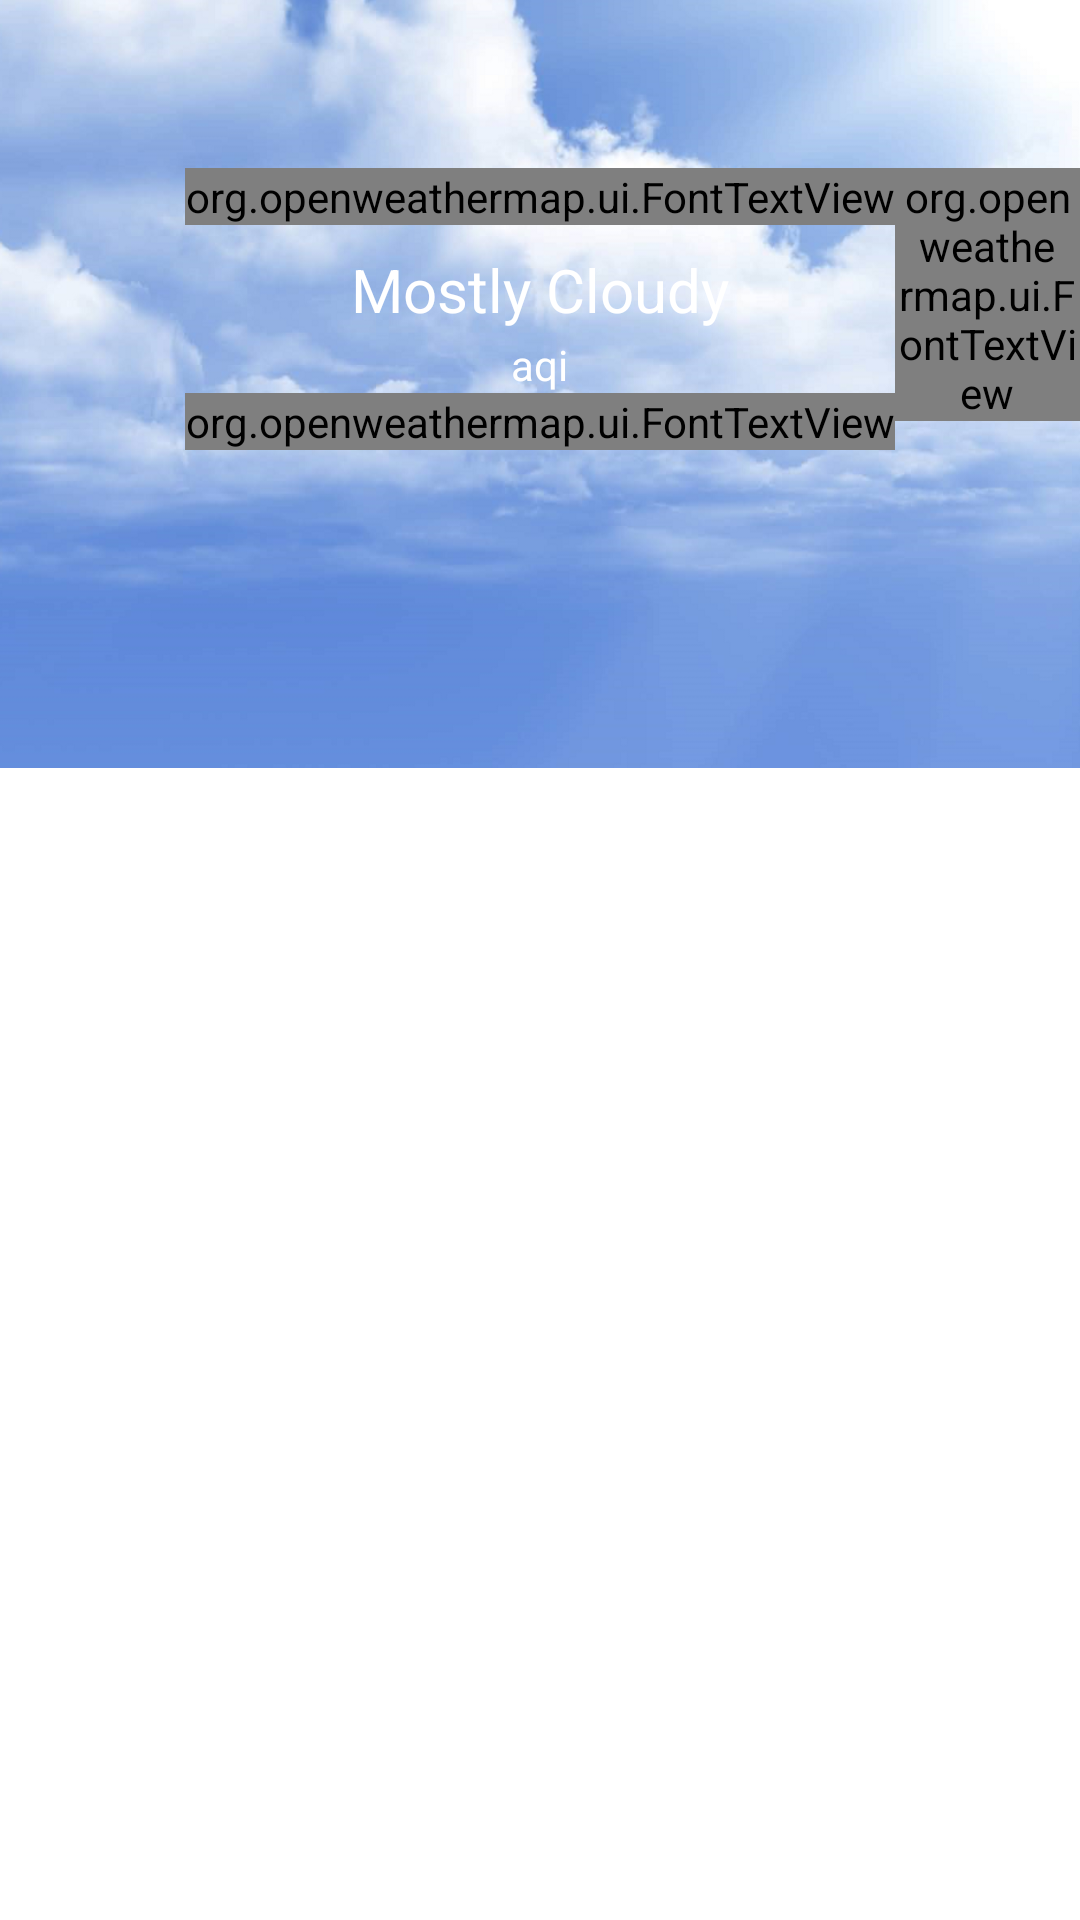

Produce the Android XML layout that renders to this screen, including the resource entries it uses.
<!-- AndroidManifest.xml: application theme AppTheme -->
<!-- res/layout/activity_main.xml -->
<?xml version="1.0" encoding="utf-8"?>
<android.support.v4.widget.DrawerLayout xmlns:android="http://schemas.android.com/apk/res/android"
    xmlns:app="http://schemas.android.com/apk/res-auto"
    xmlns:tools="http://schemas.android.com/tools"
    android:id="@+id/drawer_layout"
    android:layout_width="match_parent"
    android:layout_height="match_parent"
    android:clickable="true"
    android:fitsSystemWindows="true"
    android:focusableInTouchMode="true"
    tools:openDrawer="start"
    tools:targetApi="14">

    <include
        layout="@layout/activity_selected_location_list"
        android:layout_width="match_parent"
        android:layout_height="match_parent" />

    <android.support.design.widget.NavigationView
        android:id="@+id/nav_view"
        android:layout_width="wrap_content"
        android:layout_height="match_parent"
        android:layout_gravity="start"
        app:headerLayout="@layout/nav_header"
        app:menu="@menu/drawer_view" />

</android.support.v4.widget.DrawerLayout>
<!-- res/layout/activity_selected_location_list.xml (included above) -->
<?xml version="1.0" encoding="utf-8"?>
<android.support.design.widget.CoordinatorLayout xmlns:android="http://schemas.android.com/apk/res/android"
    xmlns:app="http://schemas.android.com/apk/res-auto"
    android:id="@+id/main_content"
    android:layout_width="match_parent"
    android:layout_height="match_parent"
    android:background="@mipmap/scroll_background"
    android:fitsSystemWindows="true">

    <android.support.design.widget.AppBarLayout
        android:id="@+id/appbar"
        android:layout_width="match_parent"
        android:layout_height="@dimen/detail_backdrop_height"
        android:fitsSystemWindows="true"
        android:theme="@style/ThemeOverlay.AppCompat.Dark.ActionBar">

        <android.support.design.widget.CollapsingToolbarLayout
            android:id="@+id/collapsing_toolbar"
            android:layout_width="match_parent"
            android:layout_height="match_parent"
            android:fitsSystemWindows="true"
            app:contentScrim="?attr/colorPrimary"
            app:expandedTitleMarginEnd="64dp"
            app:expandedTitleMarginStart="48dp"
            app:layout_scrollFlags="scroll|exitUntilCollapsed">

            <ImageView
                android:id="@+id/backdrop"
                android:layout_width="match_parent"
                android:layout_height="match_parent"
                android:fitsSystemWindows="true"
                android:scaleType="centerCrop"
                android:src="@mipmap/background"
                app:layout_collapseMode="parallax" />
            <include
                layout="@layout/toolbar_content"
                android:layout_width="match_parent"
                android:layout_height="match_parent" />

            <android.support.v7.widget.Toolbar
                android:id="@+id/toolbar"
                android:layout_width="match_parent"
                android:layout_height="?attr/actionBarSize"
                app:layout_collapseMode="pin"
                app:popupTheme="@style/ThemeOverlay.AppCompat.Light" />

        </android.support.design.widget.CollapsingToolbarLayout>

    </android.support.design.widget.AppBarLayout>


    <android.support.v4.widget.NestedScrollView
        android:layout_width="match_parent"
        android:layout_height="match_parent"
        android:background="@android:color/transparent"
        app:layout_behavior="@string/appbar_scrolling_view_behavior">

        <FrameLayout
            android:id="@+id/frame_container"
            android:layout_width="match_parent"
            android:layout_height="match_parent" />
    </android.support.v4.widget.NestedScrollView>


</android.support.design.widget.CoordinatorLayout>
<!-- res/layout/nav_header.xml (included above) -->
<?xml version="1.0" encoding="utf-8"?>
<LinearLayout xmlns:android="http://schemas.android.com/apk/res/android"
    android:layout_width="match_parent"
    android:layout_height="192dp"
    android:background="@mipmap/sun_background"
    android:padding="16dp"
    android:theme="@style/ThemeOverlay.AppCompat.Dark"
    android:orientation="vertical"
    android:gravity="bottom">
    <org.openweathermap.ui.FontTextView
        android:layout_width="match_parent"
        android:layout_height="wrap_content"
        android:text="Home"
        android:layout_marginTop="8dp"
        android:textStyle="bold"
        android:textColor="@color/text_primary"
        android:textSize="28dp" />

</LinearLayout>
<!-- res/layout/toolbar_content.xml (included above) -->
<?xml version="1.0" encoding="utf-8"?>
<RelativeLayout xmlns:android="http://schemas.android.com/apk/res/android"
    android:layout_width="match_parent"
    android:layout_height="wrap_content"
    android:orientation="vertical">

    <org.openweathermap.ui.FontTextView
        android:id="@+id/w_now_tmp_minus"
        android:layout_width="wrap_content"
        android:layout_height="wrap_content"
        android:layout_marginTop="56dp"
        android:layout_toLeftOf="@+id/w_now_tmp"
        android:text="-"
        android:textColor="@color/text_primary"
        android:textSize="72dp"
        android:visibility="gone"/>

    <org.openweathermap.ui.FontTextView
        android:id="@+id/w_now_tmp"
        android:layout_width="wrap_content"
        android:layout_height="wrap_content"
        android:layout_centerHorizontal="true"
        android:layout_marginTop="56dp"
        android:paddingLeft="0dp"
        android:text="--"
        android:textColor="@color/text_primary"
        android:textSize="72dp" />

    <org.openweathermap.ui.FontTextView
        android:layout_width="wrap_content"
        android:layout_height="wrap_content"
        android:layout_marginTop="56dp"
        android:layout_toRightOf="@+id/w_now_tmp"
        android:text="°"
        android:textColor="@color/text_primary"
        android:textSize="72dp" />

    <TextView
        android:id="@+id/w_now_cond_text"
        android:layout_width="wrap_content"
        android:layout_height="wrap_content"
        android:layout_below="@id/w_now_tmp"
        android:layout_centerHorizontal="true"
        android:layout_marginTop="8dp"
        android:text="Mostly Cloudy"
        android:textColor="@color/text_primary"
        android:textSize="20dp" />

    <TextView
        android:id="@+id/w_time_text"
        android:layout_width="wrap_content"
        android:layout_height="wrap_content"
        android:layout_below="@id/w_now_cond_text"
        android:layout_centerHorizontal="true"
        android:layout_marginTop="2dp"
        android:text="aqi"
        android:textColor="@color/text_primary"
        android:textSize="14dp" />

    <org.openweathermap.ui.FontTextView
        android:id="@+id/w_basic_update_loc"
        android:layout_width="wrap_content"
        android:layout_height="wrap_content"
        android:layout_below="@id/w_time_text"
        android:layout_centerHorizontal="true"
        android:text="location"
        android:textColor="@color/text_primary"
        android:textSize="14dp" />

</RelativeLayout>
<!-- resources referenced by this layout -->
<resources>
  <color name="text_primary">#ffffffff</color>
  <dimen name="detail_backdrop_height">256dp</dimen>
  <!-- mipmap background: png bitmap (mipmap-xxhdpi, 796494 bytes) -->
  <!-- mipmap sun_background: png bitmap (mipmap-mdpi, 160561 bytes) -->
</resources>
